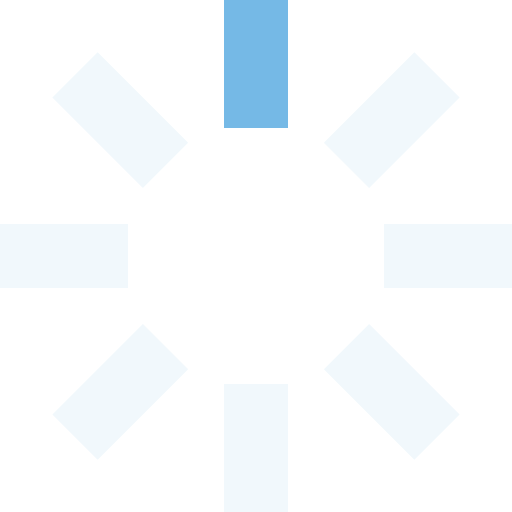
t = 0.00 s
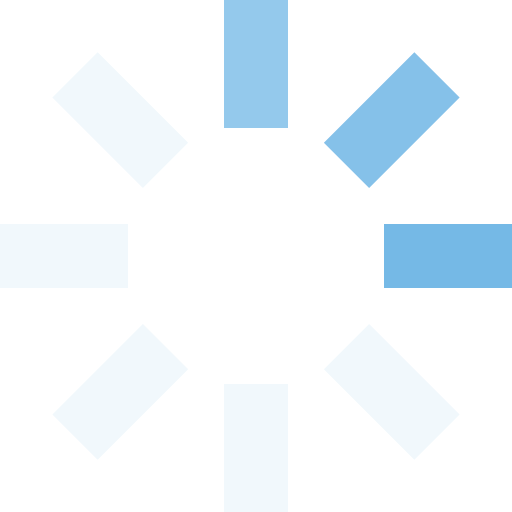
t = 0.25 s
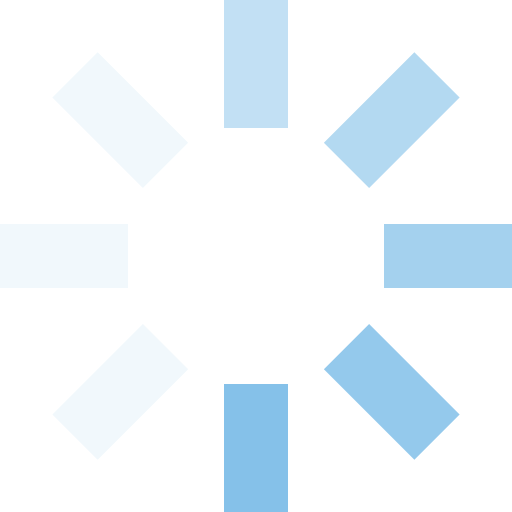
t = 0.63 s
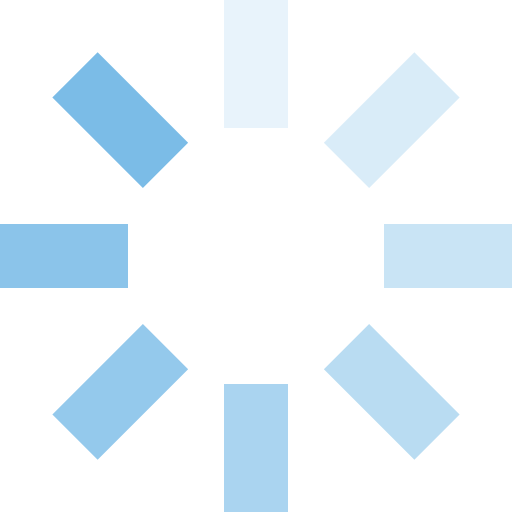
t = 0.93 s
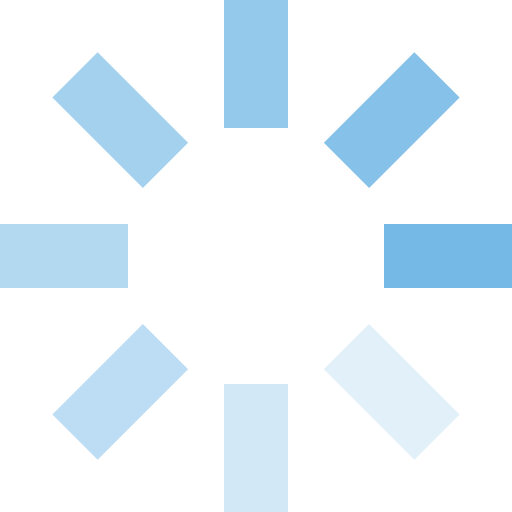
t = 1.25 s
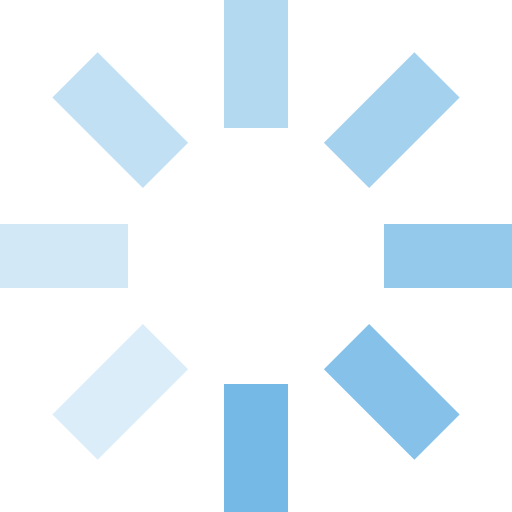
t = 1.50 s

The animated SVG that drew these frames (rendered in a browser with its animation timeline set to each time). Animation: 8 SMIL elements (animate=8); one cycle of 1.88 s, repeats indefinitely.

<svg id="loading" xmlns="http://www.w3.org/2000/svg" viewBox="0 0 32 32" width="32" height="32" fill="#75b9e6">
  <path opacity=".1" d="M14 0 H18 V8 H14 z" transform="rotate(0 16 16)">
    <animate attributeName="opacity" from="1" to=".1" dur="1s" repeatCount="indefinite" begin="0"/>
  </path>
  <path opacity=".1" d="M14 0 H18 V8 H14 z" transform="rotate(45 16 16)">
    <animate attributeName="opacity" from="1" to=".1" dur="1s" repeatCount="indefinite" begin="0.125s"/>
  </path>
  <path opacity=".1" d="M14 0 H18 V8 H14 z" transform="rotate(90 16 16)">
    <animate attributeName="opacity" from="1" to=".1" dur="1s" repeatCount="indefinite" begin="0.25s"/>
  </path>
  <path opacity=".1" d="M14 0 H18 V8 H14 z" transform="rotate(135 16 16)">
    <animate attributeName="opacity" from="1" to=".1" dur="1s" repeatCount="indefinite" begin="0.375s"/>
  </path>
  <path opacity=".1" d="M14 0 H18 V8 H14 z" transform="rotate(180 16 16)">
    <animate attributeName="opacity" from="1" to=".1" dur="1s" repeatCount="indefinite" begin="0.5s"/>
  </path>
  <path opacity=".1" d="M14 0 H18 V8 H14 z" transform="rotate(225 16 16)">
    <animate attributeName="opacity" from="1" to=".1" dur="1s" repeatCount="indefinite" begin="0.675s"/>
  </path>
  <path opacity=".1" d="M14 0 H18 V8 H14 z" transform="rotate(270 16 16)">
    <animate attributeName="opacity" from="1" to=".1" dur="1s" repeatCount="indefinite" begin="0.75s"/>
  </path>
  <path opacity=".1" d="M14 0 H18 V8 H14 z" transform="rotate(315 16 16)">
    <animate attributeName="opacity" from="1" to=".1" dur="1s" repeatCount="indefinite" begin="0.875s"/>
  </path>
</svg>
